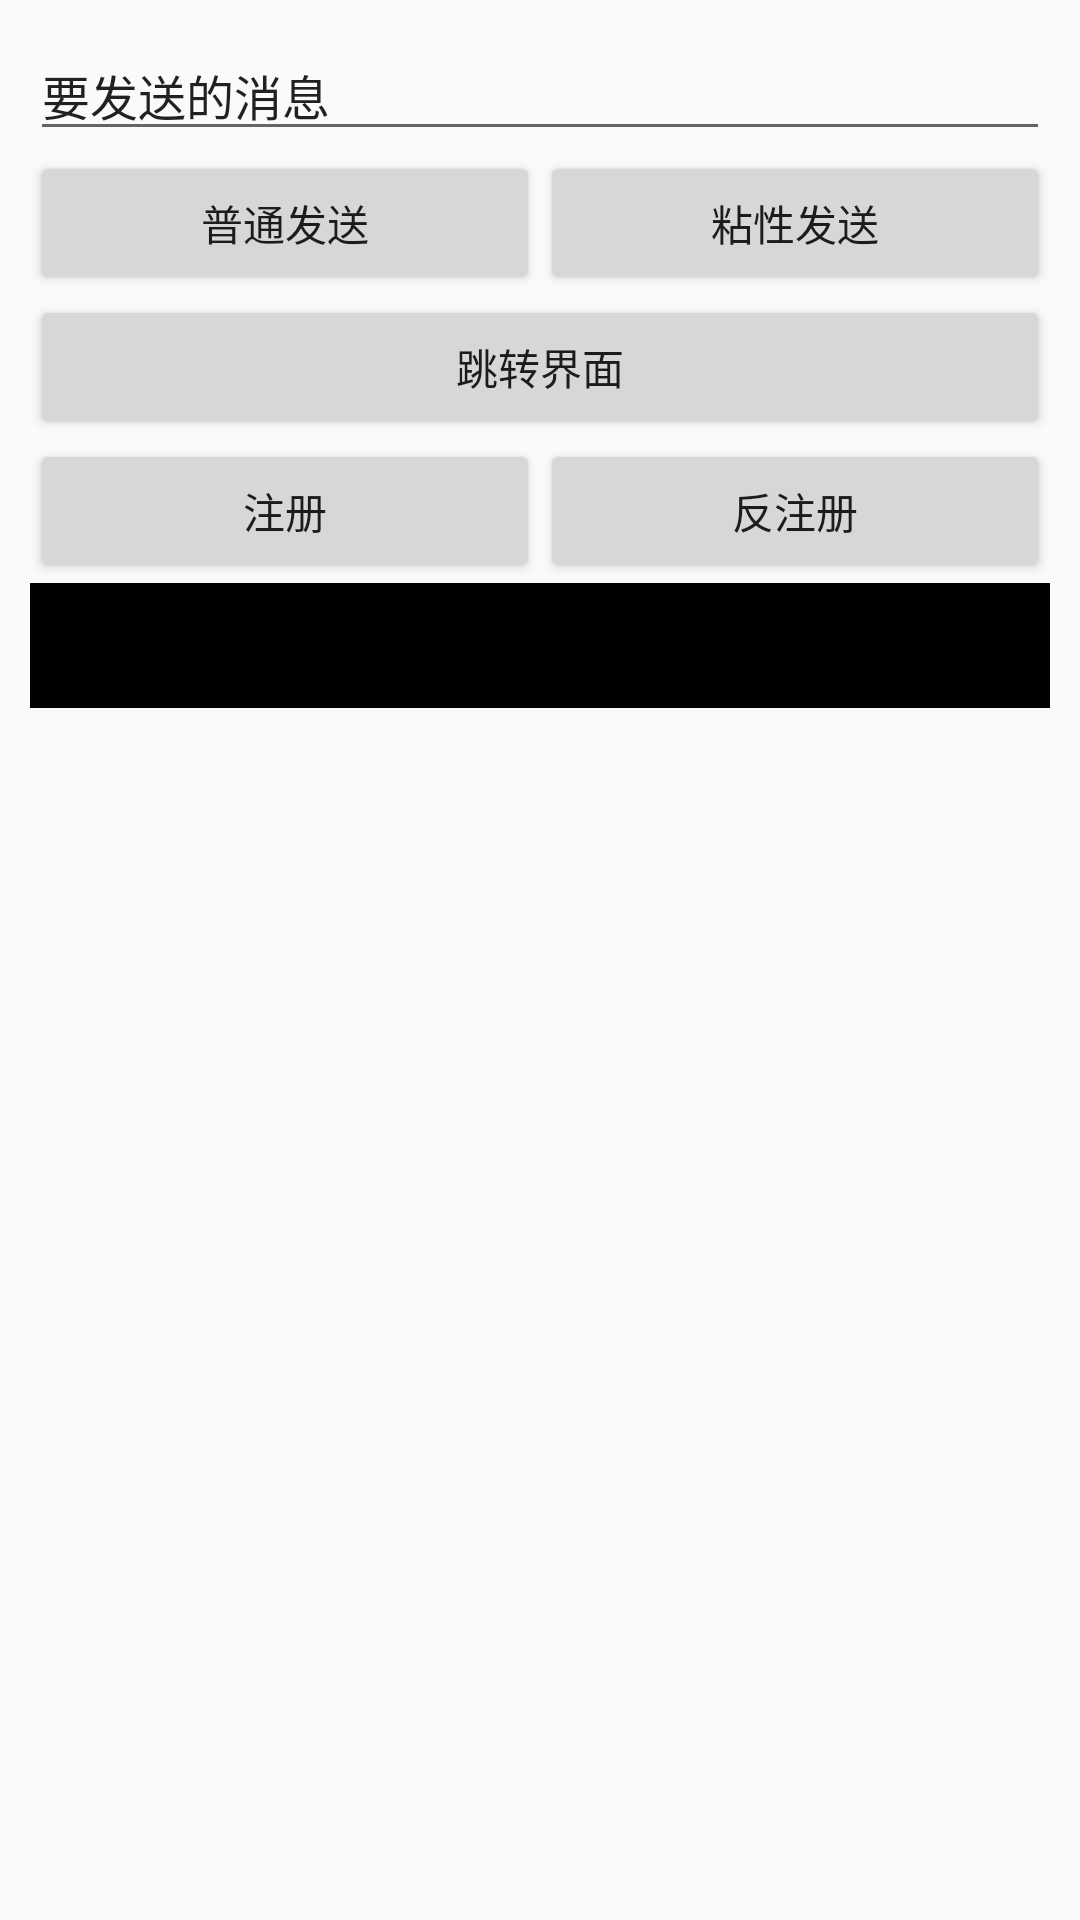

Layout XML and referenced resources for this Android screen:
<!-- AndroidManifest.xml: application theme AppTheme -->
<!-- res/layout/activity_even.xml -->
<?xml version="1.0" encoding="utf-8"?>
<ScrollView
    xmlns:android="http://schemas.android.com/apk/res/android"
    xmlns:tools="http://schemas.android.com/tools"
    android:layout_width="match_parent"
    android:layout_height="match_parent">

    <LinearLayout
        android:layout_width="match_parent"
        android:layout_height="match_parent"
        android:orientation="vertical"
        android:padding="10dp">

        <LinearLayout
            android:id="@+id/ll_ctx"
            android:layout_width="match_parent"
            android:layout_height="wrap_content"
            android:orientation="vertical">

            <EditText
                android:id="@+id/et_send"
                android:layout_width="match_parent"
                android:layout_height="wrap_content"
                android:hint="请输入要发送的消息"
                android:text="要发送的消息"
                android:textSize="16sp"/>

            <LinearLayout
                android:layout_width="match_parent"
                android:layout_height="wrap_content">

                <Button
                    android:id="@+id/bt_normal_send"
                    android:layout_width="match_parent"
                    android:layout_height="wrap_content"
                    android:layout_weight="1"
                    android:text="普通发送"/>

                <Button
                    android:id="@+id/bt_sticky_send"
                    android:layout_width="match_parent"
                    android:layout_height="wrap_content"
                    android:layout_weight="1"
                    android:text="粘性发送"/>

            </LinearLayout>
        </LinearLayout>

        <Button
            android:id="@+id/bt_next_act"
            android:layout_width="match_parent"
            android:layout_height="wrap_content"
            android:layout_weight="1"
            android:text="跳转界面"/>

        <LinearLayout
            android:layout_width="match_parent"
            android:layout_height="wrap_content">

            <Button
                android:id="@+id/bt_register"
                android:layout_width="match_parent"
                android:layout_height="wrap_content"
                android:layout_weight="1"
                android:text="注册"/>

            <Button
                android:id="@+id/bt_unregister"
                android:layout_width="match_parent"
                android:layout_height="wrap_content"
                android:layout_weight="1"
                android:text="反注册"/>

        </LinearLayout>

        <TextView
            android:id="@+id/tv_code"
            android:layout_width="match_parent"
            android:layout_height="wrap_content"
            android:background="@android:color/black"
            android:padding="10dp"
            android:textColor="@android:color/white"
            android:textSize="16sp"
            tools:text="test"/>
    </LinearLayout>
</ScrollView>
<!-- resources referenced by this layout -->
<resources>
  <style name="AppTheme" parent="Theme.AppCompat.Light.DarkActionBar">
          <item name="colorPrimary">@color/colorPrimary</item>
          <item name="colorPrimaryDark">@color/colorPrimaryDark</item>
          <item name="colorAccent">@color/colorAccent</item>
      </style>
  <!-- not gathered from this repository: default colours our renderer supplied (Android Studio template values) -->
  <color name="colorPrimary">#FF6200EE</color>
  <color name="colorPrimaryDark">#FF3700B3</color>
  <color name="colorAccent">#FF03DAC5</color>
</resources>
